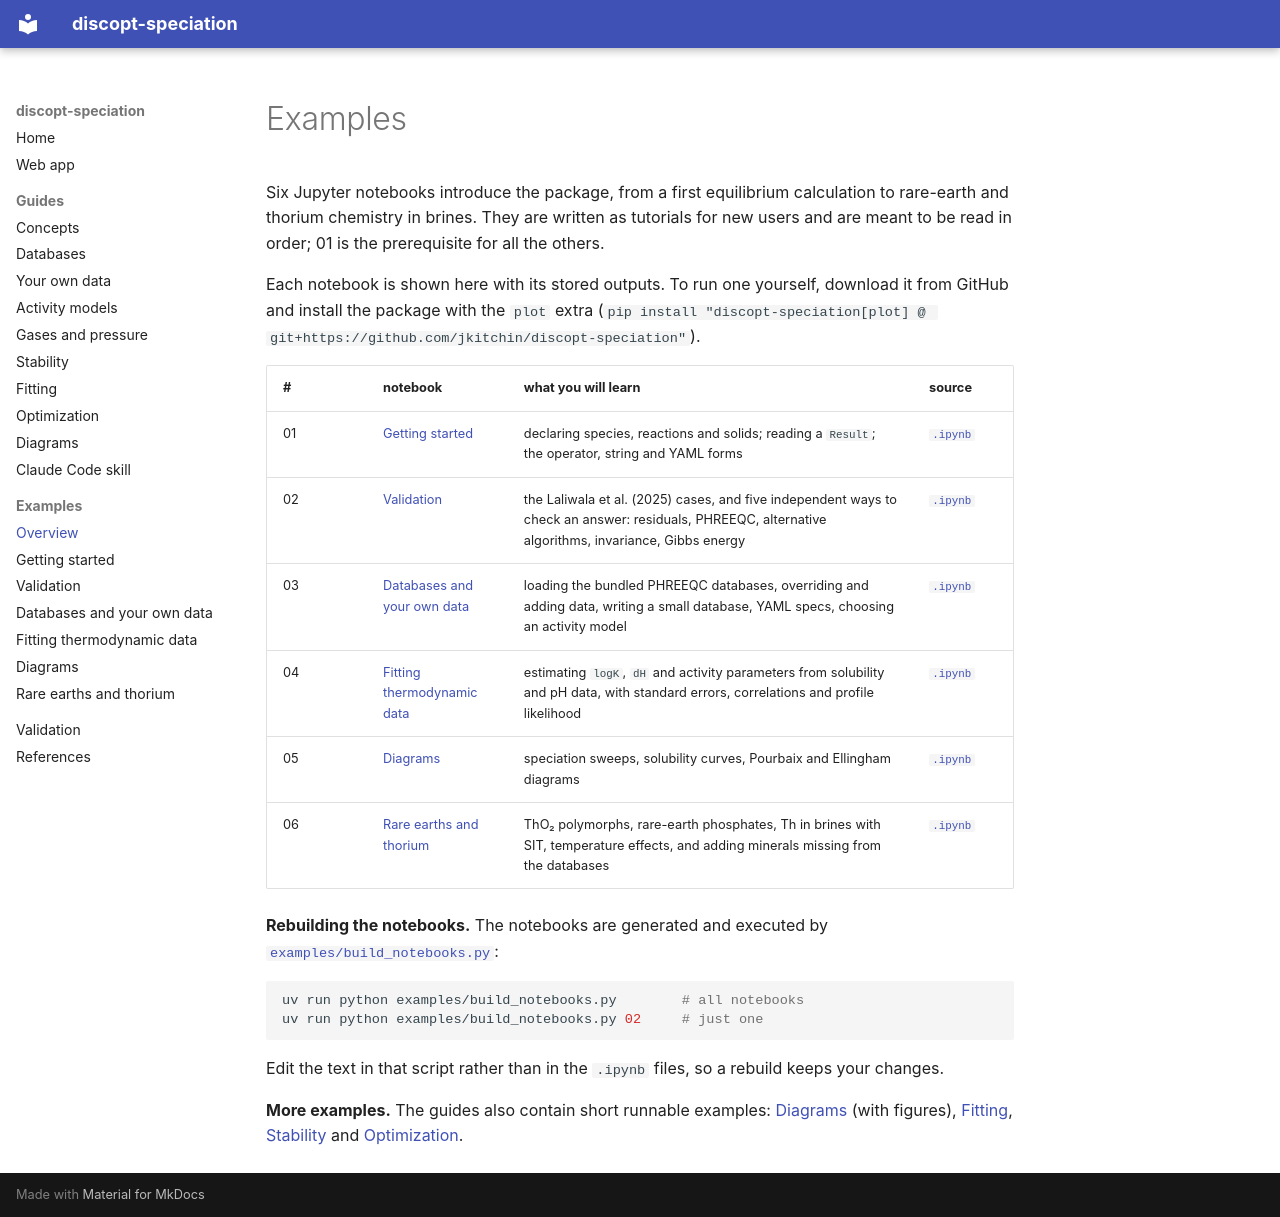

repository: jkitchin/discopt-speciation · page: examples/index.html · generator: mkdocs

# Examples

Six Jupyter notebooks introduce the package, from a first equilibrium
calculation to rare-earth and thorium chemistry in brines. They are written as
tutorials for new users and are meant to be read in order; 01 is the
prerequisite for all the others.

Each notebook is shown here with its stored outputs. To run one yourself,
download it from GitHub and install the package with the `plot` extra
(`pip install "discopt-speciation[plot] @ git+https://github.com/jkitchin/discopt-speciation"`).

| # | notebook | what you will learn | source |
|---|----------|---------------------|--------|
| 01 | [Getting started](examples/01-getting-started.ipynb) | declaring species, reactions and solids; reading a `Result`; the operator, string and YAML forms | [`.ipynb`](https://github.com/jkitchin/discopt-speciation/blob/main/examples/01-getting-started.ipynb) |
| 02 | [Validation](examples/02-validation.ipynb) | the Laliwala et al. (2025) cases, and five independent ways to check an answer: residuals, PHREEQC, alternative algorithms, invariance, Gibbs energy | [`.ipynb`](https://github.com/jkitchin/discopt-speciation/blob/main/examples/02-validation.ipynb) |
| 03 | [Databases and your own data](examples/03-databases-and-your-own-data.ipynb) | loading the bundled PHREEQC databases, overriding and adding data, writing a small database, YAML specs, choosing an activity model | [`.ipynb`](https://github.com/jkitchin/discopt-speciation/blob/main/examples/03-databases-and-your-own-data.ipynb) |
| 04 | [Fitting thermodynamic data](examples/04-fitting-thermodynamic-data.ipynb) | estimating `logK`, `dH` and activity parameters from solubility and pH data, with standard errors, correlations and profile likelihood | [`.ipynb`](https://github.com/jkitchin/discopt-speciation/blob/main/examples/04-fitting-thermodynamic-data.ipynb) |
| 05 | [Diagrams](examples/05-diagrams.ipynb) | speciation sweeps, solubility curves, Pourbaix and Ellingham diagrams | [`.ipynb`](https://github.com/jkitchin/discopt-speciation/blob/main/examples/05-diagrams.ipynb) |
| 06 | [Rare earths and thorium](examples/06-rare-earths-and-thorium.ipynb) | ThO₂ polymorphs, rare-earth phosphates, Th in brines with SIT, temperature effects, and adding minerals missing from the databases | [`.ipynb`](https://github.com/jkitchin/discopt-speciation/blob/main/examples/06-rare-earths-and-thorium.ipynb) |

**Rebuilding the notebooks.** The notebooks are generated and executed by
[`examples/build_notebooks.py`](https://github.com/jkitchin/discopt-speciation/blob/main/examples/build_notebooks.py):

```bash
uv run python examples/build_notebooks.py        # all notebooks
uv run python examples/build_notebooks.py 02     # just one
```

Edit the text in that script rather than in the `.ipynb` files, so a rebuild
keeps your changes.

**More examples.** The guides also contain short runnable examples:
[Diagrams](diagrams.md) (with figures), [Fitting](fitting.md),
[Stability](stability.md) and [Optimization](optimization.md).
